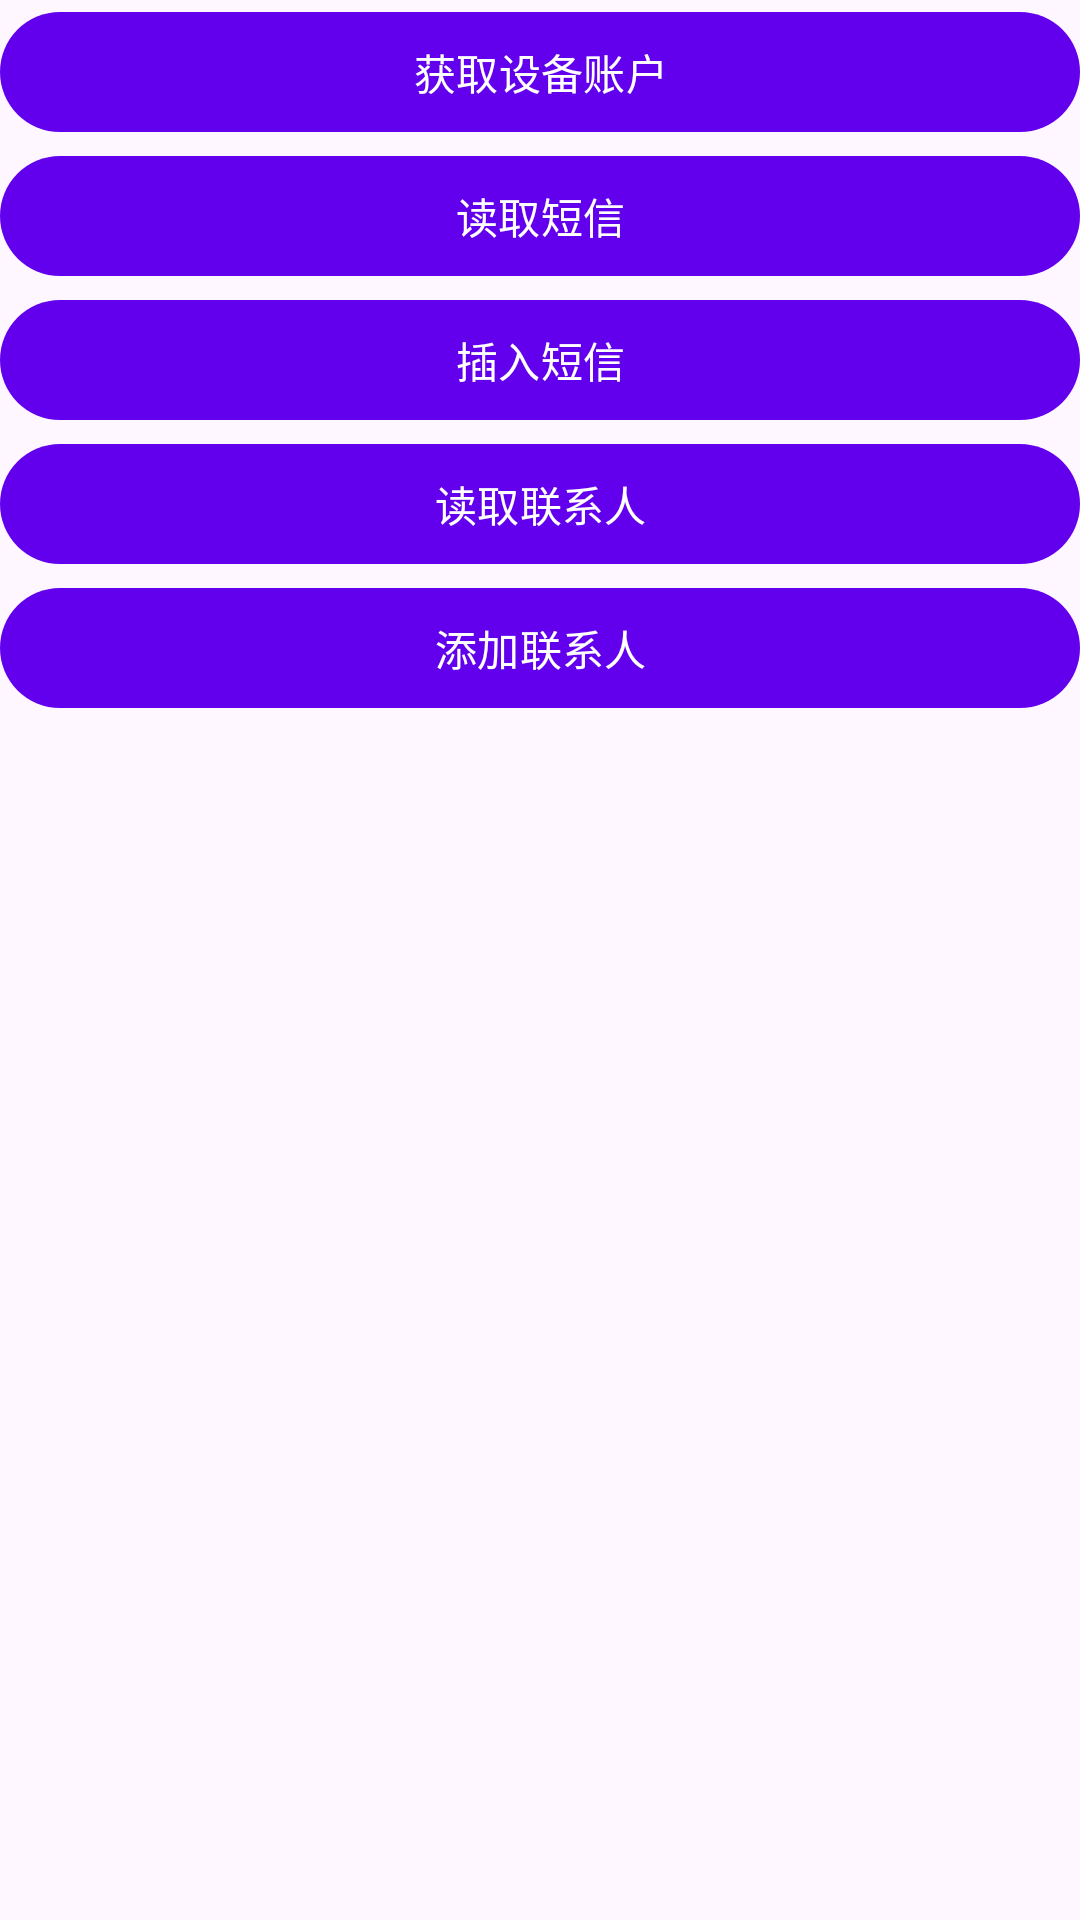

Produce the Android XML layout that renders to this screen, including the resource entries it uses.
<!-- AndroidManifest.xml: application theme AppTheme -->
<!-- res/layout/activity_content_provider.xml -->
<?xml version="1.0" encoding="utf-8"?>
<LinearLayout xmlns:android="http://schemas.android.com/apk/res/android"
    xmlns:tools="http://schemas.android.com/tools"
    android:layout_width="match_parent"
    android:layout_height="match_parent"
    android:orientation="vertical"
    tools:context=".ContentProviderActivity">

    <com.google.android.material.button.MaterialButton
        android:id="@+id/getAccounts"
        android:layout_width="match_parent"
        android:layout_height="wrap_content"
        android:text="@string/getAccounts" />

    <com.google.android.material.button.MaterialButton
        android:id="@+id/btnReadSms"
        android:layout_width="match_parent"
        android:layout_height="wrap_content"
        android:text="@string/read_sms" />

    <com.google.android.material.button.MaterialButton
        android:id="@+id/btnWriteSms"
        android:layout_width="match_parent"
        android:layout_height="wrap_content"
        android:text="@string/write_sms" />

    <com.google.android.material.button.MaterialButton
        android:id="@+id/btnReadContacts"
        android:layout_width="match_parent"
        android:layout_height="wrap_content"
        android:text="@string/read_contacts" />

    <com.google.android.material.button.MaterialButton
        android:id="@+id/btnWriteContacts"
        android:layout_width="match_parent"
        android:layout_height="wrap_content"
        android:text="@string/write_contacts" />

    <com.google.android.material.textview.MaterialTextView
        android:id="@+id/content"
        android:layout_width="match_parent"
        android:layout_height="wrap_content" />

    <androidx.recyclerview.widget.RecyclerView
        android:id="@+id/contents"
        android:layout_width="match_parent"
        android:layout_height="match_parent" />

</LinearLayout>
<!-- resources referenced by this layout -->
<resources>
  <string name="getAccounts">获取设备账户</string>
  <string name="read_contacts">读取联系人</string>
  <string name="read_sms">读取短信</string>
  <string name="write_contacts">添加联系人</string>
  <string name="write_sms">插入短信</string>
  <style name="AppTheme" parent="Theme.Material3.DayNight.NoActionBar">
          
          <item name="colorPrimary">@color/colorPrimary</item>
          <item name="colorPrimaryDark">@color/colorPrimaryDark</item>
          <item name="colorAccent">@color/colorAccent</item>
      </style>
  <!-- not gathered from this repository: default colours our renderer supplied (Android Studio template values) -->
  <color name="colorPrimary">#FF6200EE</color>
  <color name="colorPrimaryDark">#FF3700B3</color>
  <color name="colorAccent">#FF03DAC5</color>
</resources>
